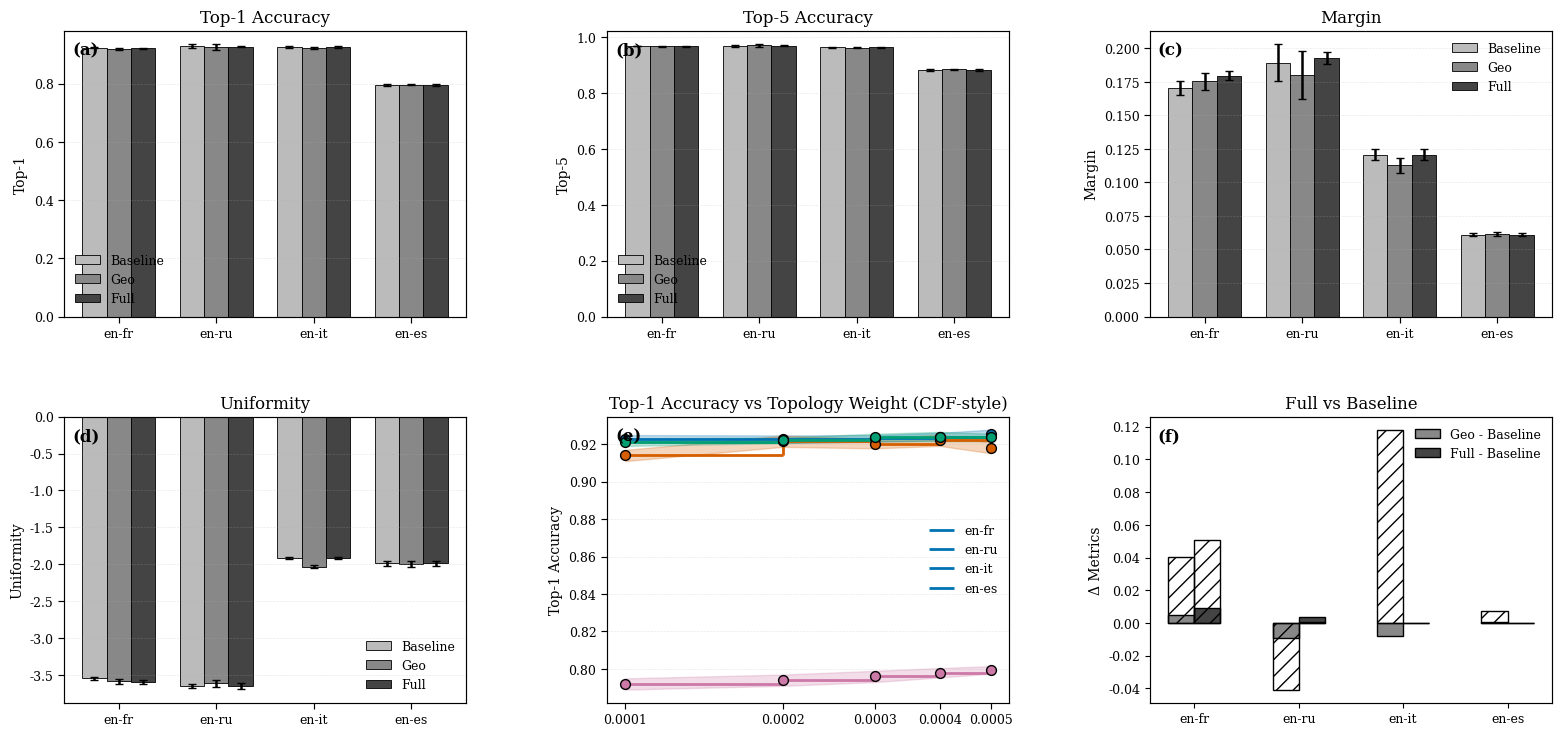

This chart was generated by the following Python code:
# Filename: generate_journal_6panel_cdf.py
import os
import numpy as np
import matplotlib.pyplot as plt
from matplotlib.gridspec import GridSpec
from matplotlib.patches import Patch

# =========================================================
# OUTPUT DIRECTORY
# =========================================================
OUT_DIR = "final_composite_figures"
os.makedirs(OUT_DIR, exist_ok=True)

# =========================================================
# COLORS & STYLE
# =========================================================
plt.rcParams.update({
    "font.family": "serif",
    "font.size": 10,
    "axes.labelsize": 10,
    "xtick.labelsize": 9,
    "ytick.labelsize": 9,
    "legend.fontsize": 9,
    "axes.linewidth": 0.85,
    "lines.linewidth": 1.8,
    "figure.dpi": 180,
    "savefig.dpi": 600,
})

# Greyish bars
COLORS_BAR = {"baseline":"#BBBBBB", "geo":"#888888", "full":"#444444"}
# CDF-style curves
CURVE_COLORS = {"en-fr":"#0072B2","en-ru":"#D55E00","en-it":"#009E73","en-es":"#CC79A7"}
CURVE_MARKERS = {"en-fr":"o","en-ru":"s","en-it":"^","en-es":"D"}

languages = ["en-fr","en-ru","en-it","en-es"]
models = ["Baseline","Geo","Full"]

# =========================================================
# METRIC DATA
# =========================================================
# Panels a-d (values + 5-seed std)
top1 = np.array([[0.9230,0.9286,0.9249,0.7961],
                 [0.9179,0.9243,0.9224,0.7964],
                 [0.9206,0.9269,0.9249,0.7961]])
top1_std = np.array([[0.0022,0.0066,0.0028,0.0036],
                     [0.0031,0.0106,0.0035,0.0030],
                     [0.0025,0.0028,0.0029,0.0036]])

top5 = np.array([[0.9694,0.9683,0.9651,0.8834],
                 [0.9680,0.9714,0.9635,0.8860],
                 [0.9681,0.9705,0.9651,0.8834]])
top5_std = np.array([[0.0012,0.0034,0.0023,0.0024],
                     [0.0016,0.0045,0.0021,0.0026],
                     [0.0011,0.0026,0.0022,0.0024]])

margin = np.array([[0.1705,0.1892,0.1207,0.0608],
                   [0.1754,0.1799,0.1126,0.0612],
                   [0.1796,0.1929,0.1207,0.0608]])
margin_std = np.array([[0.0052,0.0138,0.0040,0.0011],
                       [0.0063,0.0181,0.0055,0.0015],
                       [0.0032,0.0046,0.0040,0.0011]])

uniformity = np.array([[-3.5474,-3.6514,-1.9129,-1.9876],
                        [-3.5878,-3.6107,-2.0311,-1.9947],
                        [-3.5983,-3.6522,-1.9129,-1.9876]])
uniformity_std = np.array([[0.0215,0.0242,0.0156,0.0336],
                           [0.0284,0.0476,0.0221,0.0384],
                           [0.0267,0.0379,0.0156,0.0336]])

# Panel e: Top-1 sweep step data
lambda_topo = np.array([0.0001,0.0002,0.0003,0.0004,0.0005])
top1_sweep = {
    "en-fr": np.array([0.9228,0.9226,0.9230,0.9240,0.9252]),
    "en-ru": np.array([0.9139,0.9215,0.9202,0.9220,0.9179]),
    "en-it": np.array([0.9210,0.9220,0.9235,0.9240,0.9235]),
    "en-es": np.array([0.7920,0.7940,0.7960,0.7980,0.7995])
}
top1_sweep_std = {
    "en-fr": np.array([0.002,0.002,0.0018,0.002,0.0025]),
    "en-ru": np.array([0.003,0.003,0.0025,0.003,0.0028]),
    "en-it": np.array([0.002,0.0015,0.002,0.0025,0.002]),
    "en-es": np.array([0.003,0.003,0.003,0.0025,0.002])
}

# =========================================================
# HELPERS
# =========================================================
def style_axis(ax):
    ax.grid(True, axis="y", linestyle="--", alpha=0.3, linewidth=0.45)
    for spine in ax.spines.values():
        spine.set_linewidth(0.85)
    ax.tick_params(axis="both", width=0.85, length=4)

def panel_label(ax, txt):
    ax.text(0.02,0.96,txt,transform=ax.transAxes,ha="left",va="top", fontsize=12,fontweight="bold")

def draw_grey_bars(ax, values, values_std, ylabel="", title=""):
    n_models, n_langs = values.shape
    width = 0.25
    x = np.arange(n_langs)
    for i in range(n_models):
        ax.bar(
            x + (i-1)*width, values[i], width,
            yerr=values_std[i], capsize=3,
            label=models[i],
            color=[COLORS_BAR["baseline"],COLORS_BAR["geo"],COLORS_BAR["full"]][i],
            edgecolor="black", linewidth=0.6
        )
    ax.set_xticks(x)
    ax.set_xticklabels(languages)
    ax.set_ylabel(ylabel)
    ax.set_title(title)
    ax.legend(frameon=False)
    style_axis(ax)

def draw_cdf_panel(ax, xvals, yvals_dict, yerr_dict):
    for lang,color in CURVE_COLORS.items():
        y = yvals_dict[lang]
        y_std = yerr_dict[lang]
        # stepwise CDF-style
        for i in range(len(xvals)-1):
            ax.hlines(y[i], xvals[i], xvals[i+1], color=color, lw=2)
            ax.vlines(xvals[i+1], y[i], y[i+1], color=color, lw=2)
        # markers
        ax.scatter(xvals, y, color=color, edgecolor='black', zorder=3, s=50)
        # shaded band
        ax.fill_between(xvals, y-y_std, y+y_std, color=color, alpha=0.25)
    ax.set_xscale('log')
    ax.set_xticks(xvals)
    ax.set_xticklabels([f"{v:.4f}" for v in xvals])
    ax.set_ylabel("Top-1 Accuracy")
    ax.set_title("Top-1 Accuracy vs Topology Weight (CDF-style)")
    style_axis(ax)
    ax.legend(CURVE_COLORS.keys(), frameon=False)

# =========================================================
# CREATE FIGURE
# =========================================================
fig = plt.figure(figsize=(16,8))
gs = GridSpec(2,3,figure=fig,hspace=0.35,wspace=0.35)

# Panels a-d: grey bars
ax1 = fig.add_subplot(gs[0,0]); draw_grey_bars(ax1, top1, top1_std, ylabel="Top-1", title="Top-1 Accuracy"); panel_label(ax1,"(a)")
ax2 = fig.add_subplot(gs[0,1]); draw_grey_bars(ax2, top5, top5_std, ylabel="Top-5", title="Top-5 Accuracy"); panel_label(ax2,"(b)")
ax3 = fig.add_subplot(gs[0,2]); draw_grey_bars(ax3, margin, margin_std, ylabel="Margin", title="Margin"); panel_label(ax3,"(c)")
ax4 = fig.add_subplot(gs[1,0]); draw_grey_bars(ax4, uniformity, uniformity_std, ylabel="Uniformity", title="Uniformity"); panel_label(ax4,"(d)")

# Panel e: CDF-style Top-1 curves
ax5 = fig.add_subplot(gs[1,1]); draw_cdf_panel(ax5, lambda_topo, top1_sweep, top1_sweep_std); panel_label(ax5,"(e)")

# Panel f: Δ metrics
ax6 = fig.add_subplot(gs[1,2])
delta_margin = margin[2]-margin[0]
delta_geo_margin = margin[1]-margin[0]
delta_uniformity = np.abs(uniformity[2])-np.abs(uniformity[0])
delta_geo_uniformity = np.abs(uniformity[1])-np.abs(uniformity[0])
x = np.arange(len(languages))
width = 0.25
ax6.bar(x-width/2, delta_geo_margin, width, color=COLORS_BAR["geo"], label="Geo - Baseline", edgecolor="black")
ax6.bar(x+width/2, delta_margin, width, color=COLORS_BAR["full"], label="Full - Baseline", edgecolor="black")
# hatch overlay for Uniformity
ax6.bar(x-width/2, delta_geo_uniformity, width, color='none', edgecolor="black", hatch='//')
ax6.bar(x+width/2, delta_uniformity, width, color='none', edgecolor="black", hatch='//')
ax6.set_xticks(x)
ax6.set_xticklabels(languages)
ax6.set_ylabel("Δ Metrics")
ax6.set_title("Full vs Baseline")
ax6.legend(frameon=False)
panel_label(ax6,"(f)")

# =========================================================
# ADJUST & SAVE
# =========================================================
fig.subplots_adjust(left=0.05,right=0.98,top=0.92,bottom=0.08)
fig.savefig(os.path.join(OUT_DIR,"Final_Journal_6panel_CDF.png"),bbox_inches="tight")
plt.close(fig)
print(f"Final multipanel figure saved to {OUT_DIR}")
